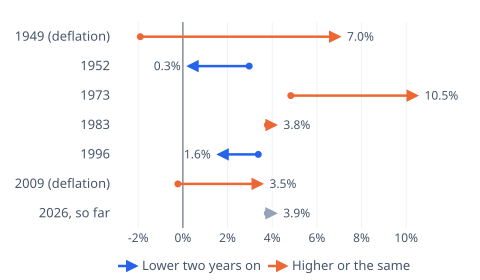

Values plotted in this chart, from the file beside it:
row, from, to
1949 (deflation), -0.01904, 0.06992
1952, 0.02972, 0.002613
1973, 0.04831, 0.1046
1983, 0.03787, 0.03791
1996, 0.03379, 0.01607
2009 (deflation), -0.00224, 0.03522
2026, so far, 0.03779, 0.0395
